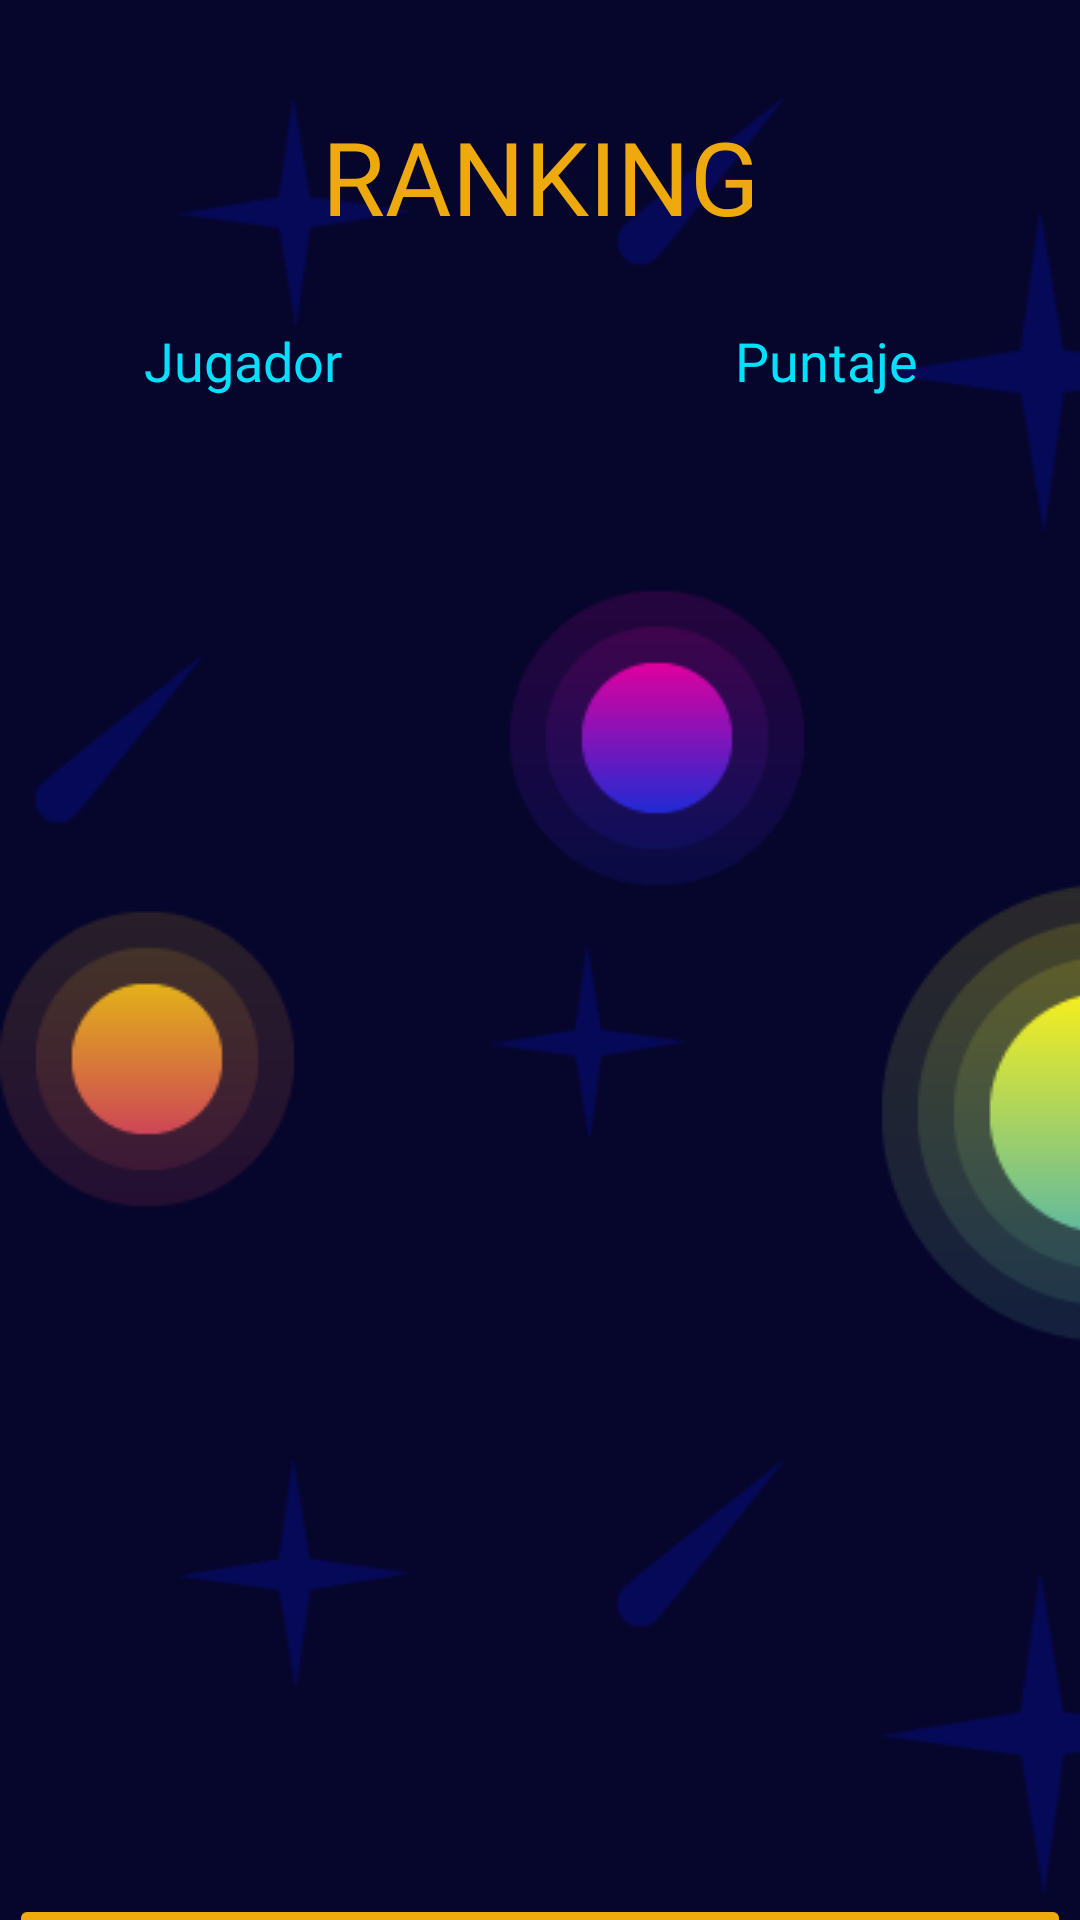

Android layout source for this screen:
<!-- AndroidManifest.xml: application theme Theme.BuhoMath -->
<!-- res/layout/activity_ranking.xml -->
<?xml version="1.0" encoding="utf-8"?>
<androidx.constraintlayout.widget.ConstraintLayout xmlns:android="http://schemas.android.com/apk/res/android"
    xmlns:app="http://schemas.android.com/apk/res-auto"
    xmlns:tools="http://schemas.android.com/tools"
    android:layout_width="match_parent"
    android:layout_height="match_parent"
    android:background="@drawable/fondo4"
    tools:context=".Ranking">

    <ImageView
        android:id="@+id/imageView21"
        android:layout_width="wrap_content"
        android:layout_height="wrap_content"
        android:scaleType="matrix"
        app:layout_constraintEnd_toEndOf="parent"
        app:layout_constraintStart_toStartOf="parent"
        app:layout_constraintTop_toTopOf="parent"
        app:srcCompat="@drawable/detras" />

    <Button
        android:id="@+id/button12"
        android:layout_width="354dp"
        android:layout_height="55dp"
        android:layout_marginTop="20dp"
        android:backgroundTint="@color/yellow"
        android:fontFamily="@font/montserrat_extrabold_italic"
        android:onClick="Iincio"
        android:text="@string/regresar"
        android:textColor="@color/ic_cosmic_launcher_background"
        android:textSize="20sp"
        app:cornerRadius="20px"
        app:layout_constraintEnd_toEndOf="parent"
        app:layout_constraintStart_toStartOf="parent"
        app:layout_constraintTop_toBottomOf="@+id/list1" />

    <ListView
        android:id="@+id/list1"
        android:layout_width="413dp"
        android:layout_height="486dp"
        android:layout_marginTop="44dp"
        app:layout_constraintTop_toBottomOf="@+id/tvrank"
        tools:ignore="MissingConstraints"
        tools:layout_editor_absoluteX="-2dp" />

    <TextView
        android:id="@+id/tvrank"
        android:layout_width="wrap_content"
        android:layout_height="wrap_content"
        android:layout_marginTop="36dp"
        android:fontFamily="@font/montserrat_extrabold_italic"
        android:text="@string/ranking"
        android:textColor="@color/yellow"
        android:textSize="34sp"
        app:layout_constraintEnd_toEndOf="parent"
        app:layout_constraintStart_toStartOf="parent"
        app:layout_constraintTop_toTopOf="parent" />

    <TextView
        android:id="@+id/textView5"
        android:layout_width="wrap_content"
        android:layout_height="wrap_content"
        android:layout_marginTop="108dp"
        android:fontFamily="@font/montserrat_medium_italic"
        android:text="Jugador"
        android:textColor="@color/blue"
        android:textSize="18sp"
        app:layout_constraintEnd_toEndOf="parent"
        app:layout_constraintHorizontal_bias="0.163"
        app:layout_constraintStart_toStartOf="parent"
        app:layout_constraintTop_toTopOf="parent" />

    <TextView
        android:id="@+id/textView16"
        android:layout_width="wrap_content"
        android:layout_height="wrap_content"
        android:layout_marginTop="108dp"
        android:fontFamily="@font/montserrat_medium_italic"
        android:text="Puntaje"
        android:textColor="@color/blue"
        android:textSize="18sp"
        app:layout_constraintEnd_toEndOf="parent"
        app:layout_constraintHorizontal_bias="0.708"
        app:layout_constraintStart_toEndOf="@+id/textView5"
        app:layout_constraintTop_toTopOf="parent" />
</androidx.constraintlayout.widget.ConstraintLayout>
<!-- resources referenced by this layout -->
<resources>
  <color name="blue">#05DFFE</color>
  <color name="ic_cosmic_launcher_background">#06062B</color>
  <color name="yellow">#EEAA0D</color>
  <!-- drawable detras: png bitmap (drawable, 65498 bytes) -->
  <!-- drawable fondo4: png bitmap (drawable, 124222 bytes) -->
  <string name="ranking">RANKING</string>
  <string name="regresar">REGRESAR</string>
  <style name="Theme.BuhoMath" parent="Base.Theme.BuhoMath" />
  <style name="Base.Theme.BuhoMath" parent="Theme.Material3.DayNight.NoActionBar">
          
          
      </style>
</resources>
